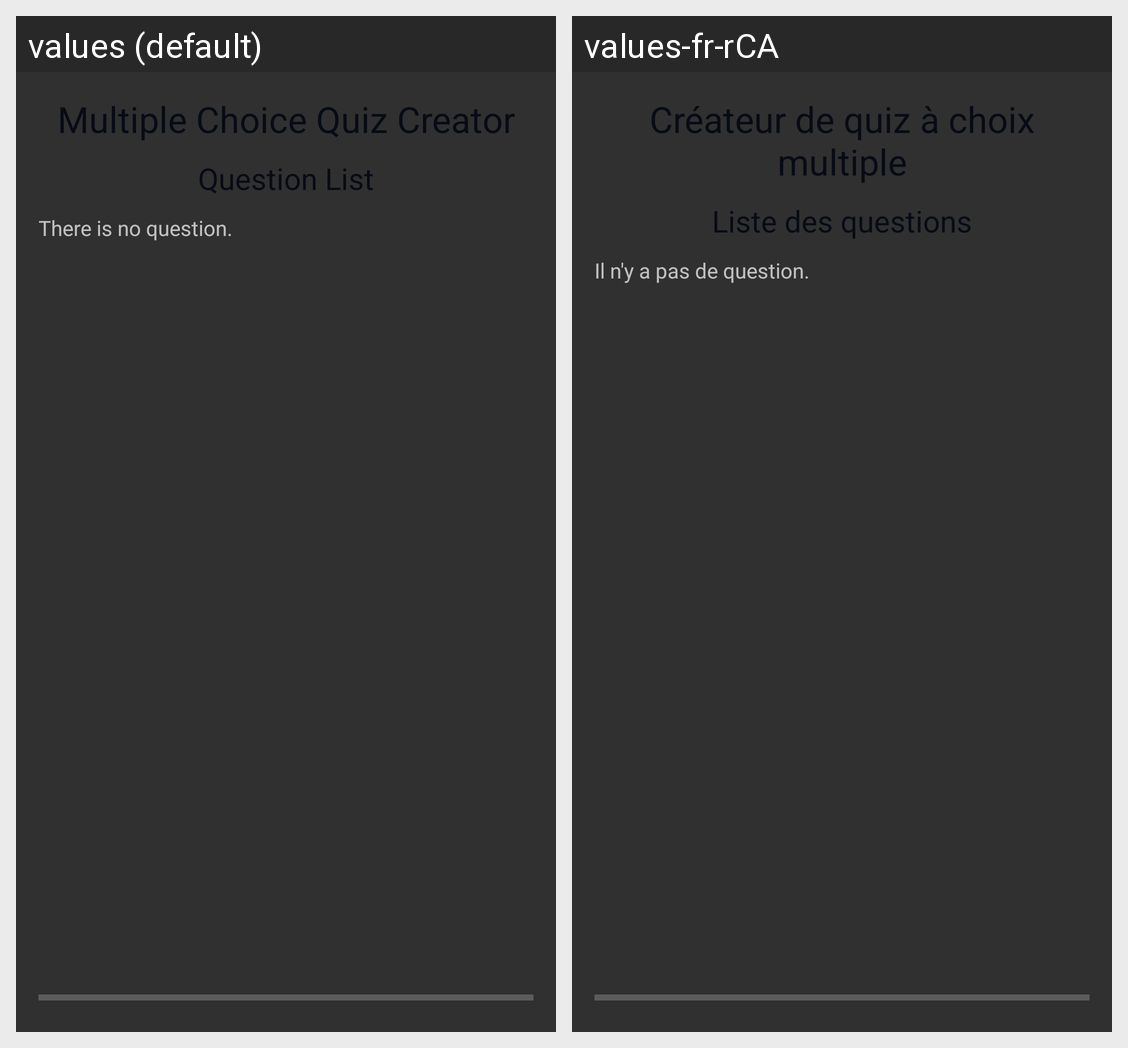

Locale-by-locale string values for the Android screen shown in this grid:
Android screen res/layout/activity_mcc_main.xml rendered under 2 locales, left to right: values (default), values-fr-rCA. Device: Nexus 5 (rendered at 1080×1920; each locale shown at half size, 540×960, under a caption strip naming it); theme Theme.AppCompat.
Strings drawn on this screen, with the default value and each locale's value (text and hints the layout hard-codes, and strings that could not be matched under every locale, appear in the picture but are not listed):

mcc_main_label
  values: Multiple Choice Quiz Creator
  values-fr-rCA: Créateur de quiz à choix multiple

mcc_main_title
  values: Question List
  values-fr-rCA: Liste des questions

mcc_main_no_question
  values: There is no question.
  values-fr-rCA: Il n'y a pas de question.
